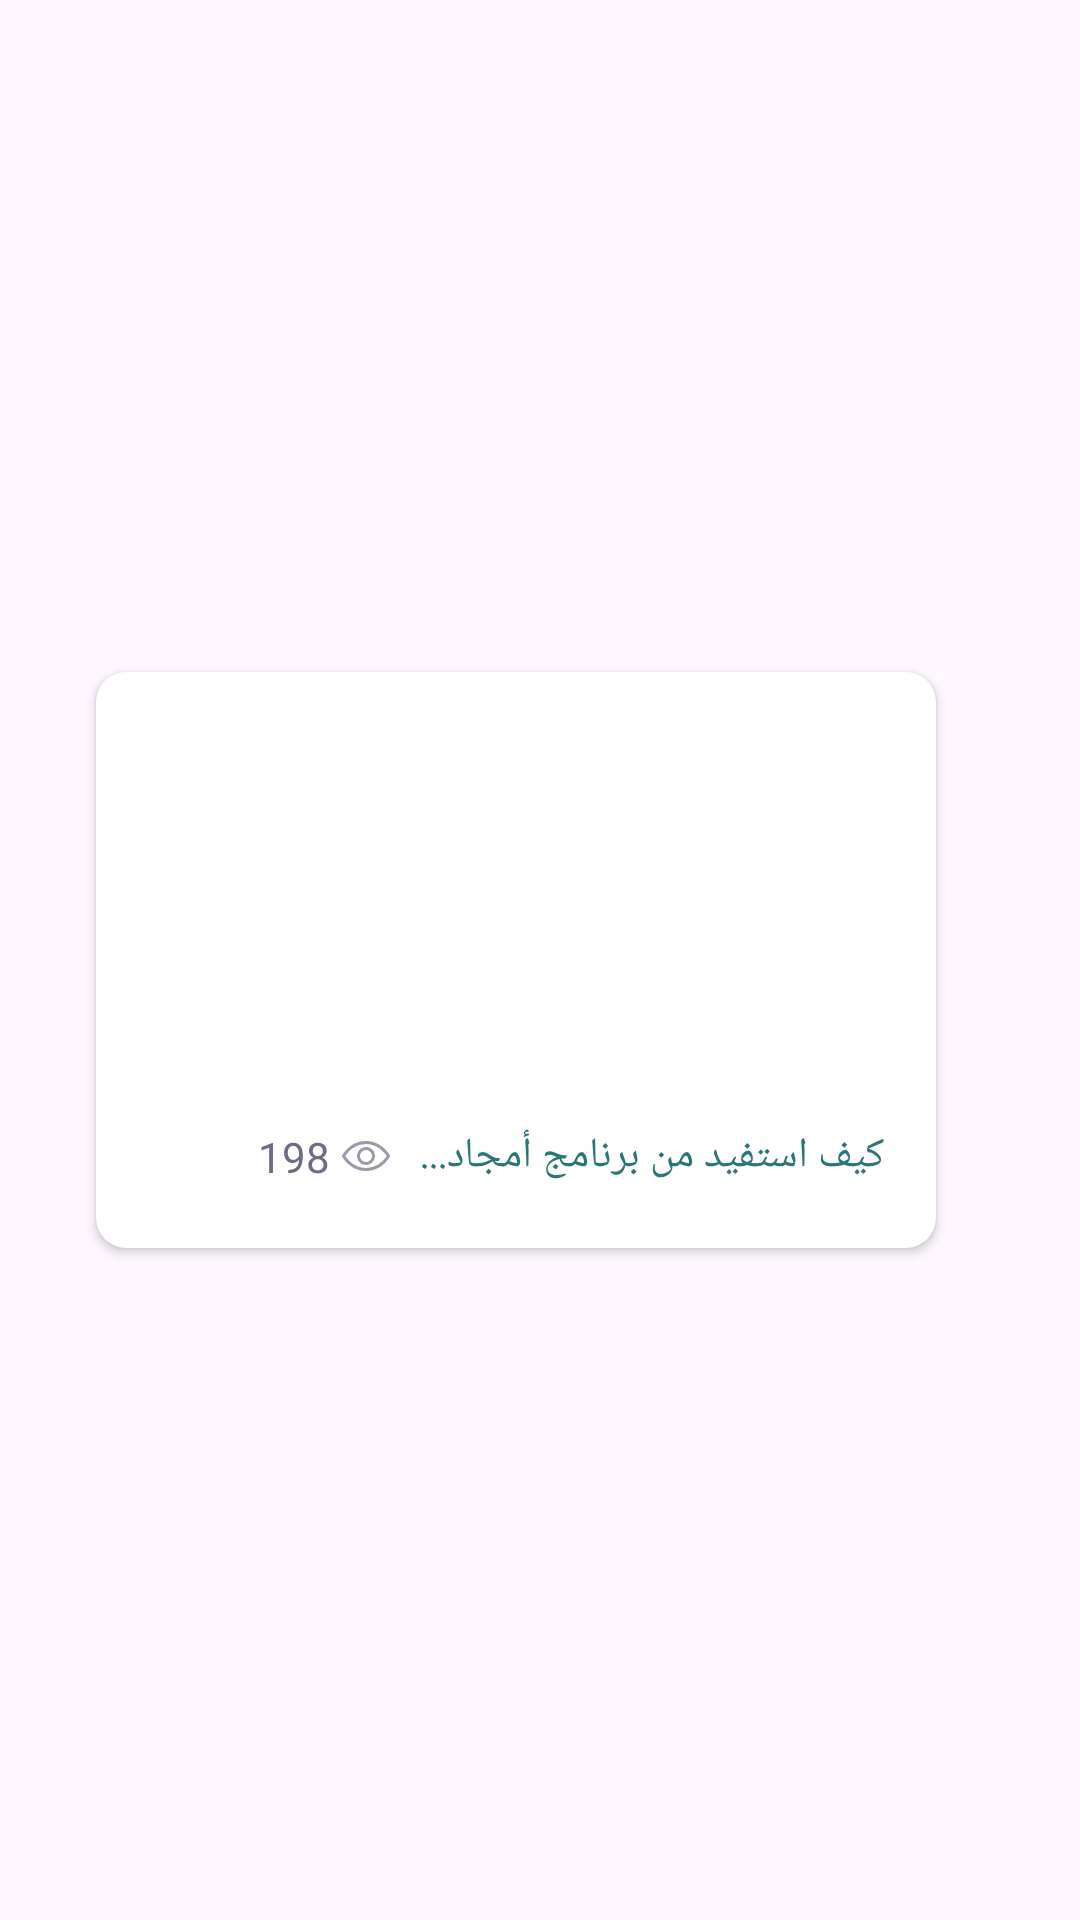

Here is an Android app screen rendered from its layout file. Give the layout XML and the strings, colors and styles it references.
<!-- AndroidManifest.xml: application theme Theme.Printers -->
<!-- res/layout/news_item_layout.xml -->
<?xml version="1.0" encoding="utf-8"?>
<androidx.constraintlayout.widget.ConstraintLayout xmlns:android="http://schemas.android.com/apk/res/android"
    xmlns:app="http://schemas.android.com/apk/res-auto"
    xmlns:tools="http://schemas.android.com/tools"
    android:layout_width="wrap_content"
    android:paddingRight="16dp"
    android:layout_height="200dp">


    <androidx.cardview.widget.CardView
        android:backgroundTint="@color/white"
        android:id="@+id/news_card"
        android:layoutDirection="ltr"
        android:layout_width="280dp"
        android:layout_height="192dp"
        app:cardCornerRadius="10dp"
        android:elevation="8dp"
        app:layout_constraintBottom_toBottomOf="parent"
        app:layout_constraintEnd_toEndOf="parent"
        app:layout_constraintStart_toStartOf="parent"
        app:layout_constraintTop_toTopOf="parent" >

        <androidx.constraintlayout.widget.ConstraintLayout
            android:layout_width="match_parent"
            android:layout_height="match_parent">


            <ImageView
                android:id="@+id/iv_news"
                android:layout_width="match_parent"
                android:scaleType="centerCrop"
                android:adjustViewBounds="true"
                android:layout_height="140dp"
                app:layout_constraintEnd_toEndOf="parent"

                app:layout_constraintStart_toStartOf="parent"
                app:layout_constraintTop_toTopOf="parent"
                app:srcCompat="@drawable/offer_image" />

            <TextView
                android:id="@+id/tv_news_text"
                android:layout_width="wrap_content"
                android:layout_height="wrap_content"
                android:textColor="@color/yankee_blue"
                android:textAppearance="@style/medium"
                android:layout_marginTop="10dp"
                android:textSize="14sp"
                android:layout_marginEnd="14dp"
                android:layout_marginBottom="20dp"
                android:text=" كيف استفيد من برنامج أمجاد..."
                app:layout_constraintBottom_toBottomOf="parent"
                app:layout_constraintEnd_toEndOf="parent"
                app:layout_constraintTop_toBottomOf="@+id/iv_news" />

            <ImageView
                android:id="@+id/imageView14"
                android:layout_width="16dp"
                android:layout_height="10dp"

                android:layout_marginEnd="10dp"
                app:layout_constraintBottom_toBottomOf="@+id/tv_news_text"
                app:layout_constraintEnd_toStartOf="@+id/tv_news_text"
                app:layout_constraintTop_toTopOf="@+id/tv_news_text"
                app:srcCompat="@drawable/ic_views" />

            <TextView
                android:id="@+id/tv_news_number"
                android:textColor="#6B6D85"
                android:textSize="14sp"
                android:textAppearance="@style/Regular"
                android:layout_width="wrap_content"
                android:layout_height="wrap_content"
                android:layout_marginEnd="4dp"
                android:text="198"
                app:layout_constraintBottom_toBottomOf="@+id/imageView14"
                app:layout_constraintEnd_toStartOf="@+id/imageView14"
                app:layout_constraintTop_toTopOf="@+id/imageView14" />
        </androidx.constraintlayout.widget.ConstraintLayout>
    </androidx.cardview.widget.CardView>
</androidx.constraintlayout.widget.ConstraintLayout>
<!-- resources referenced by this layout -->
<resources>
  <color name="white">#FFFFFFFF</color>
  <!-- drawable ic_views (drawable) -->
  <vector xmlns:android="http://schemas.android.com/apk/res/android"
      android:width="16dp"
      android:height="10dp"
      android:viewportWidth="16"
      android:viewportHeight="10">
    <path
        android:pathData="M8,10C2.766,10 0.171,5.437 0.063,5.243a0.5,0.5 0,0 1,0 -0.486C0.171,4.563 2.766,0 8,0s7.829,4.563 7.937,4.757a0.5,0.5 0,0 1,0 0.486C15.829,5.437 13.234,10 8,10ZM1.088,5c0.595,0.9 2.93,4 6.912,4a8.6,8.6 0,0 0,6.912 -4c-0.595,-0.9 -2.93,-4 -6.912,-4a8.6,8.6 0,0 0,-6.912 4ZM8,8a3,3 0,1 1,3 -3A3,3 0,0 1,8 8ZM8,3a2,2 0,1 0,2 2A2,2 0,0 0,8 3Z"
        android:fillColor="#999aab"/>
  </vector>
  <style name="Regular" parent="@style/TextAppearance.AppCompat">
          <item name="android:fontFamily">@font/alexandria_regular</item>
          <item name="android:textSize">18sp</item>
          <item name="android:textColor">@color/main_back_ground_Color</item>
      </style>
  <style name="medium" parent="@style/TextAppearance.AppCompat">
          <item name="android:fontFamily">@font/alexandria_medium</item>
          <item name="android:textSize">14sp</item>
          <item name="android:textColor">#287676</item>
      </style>
  <style name="Theme.Printers" parent="Base.Theme.Printers" />
  <style name="Base.Theme.Printers" parent="Theme.Material3.DayNight.NoActionBar">
          
          
      </style>
</resources>
